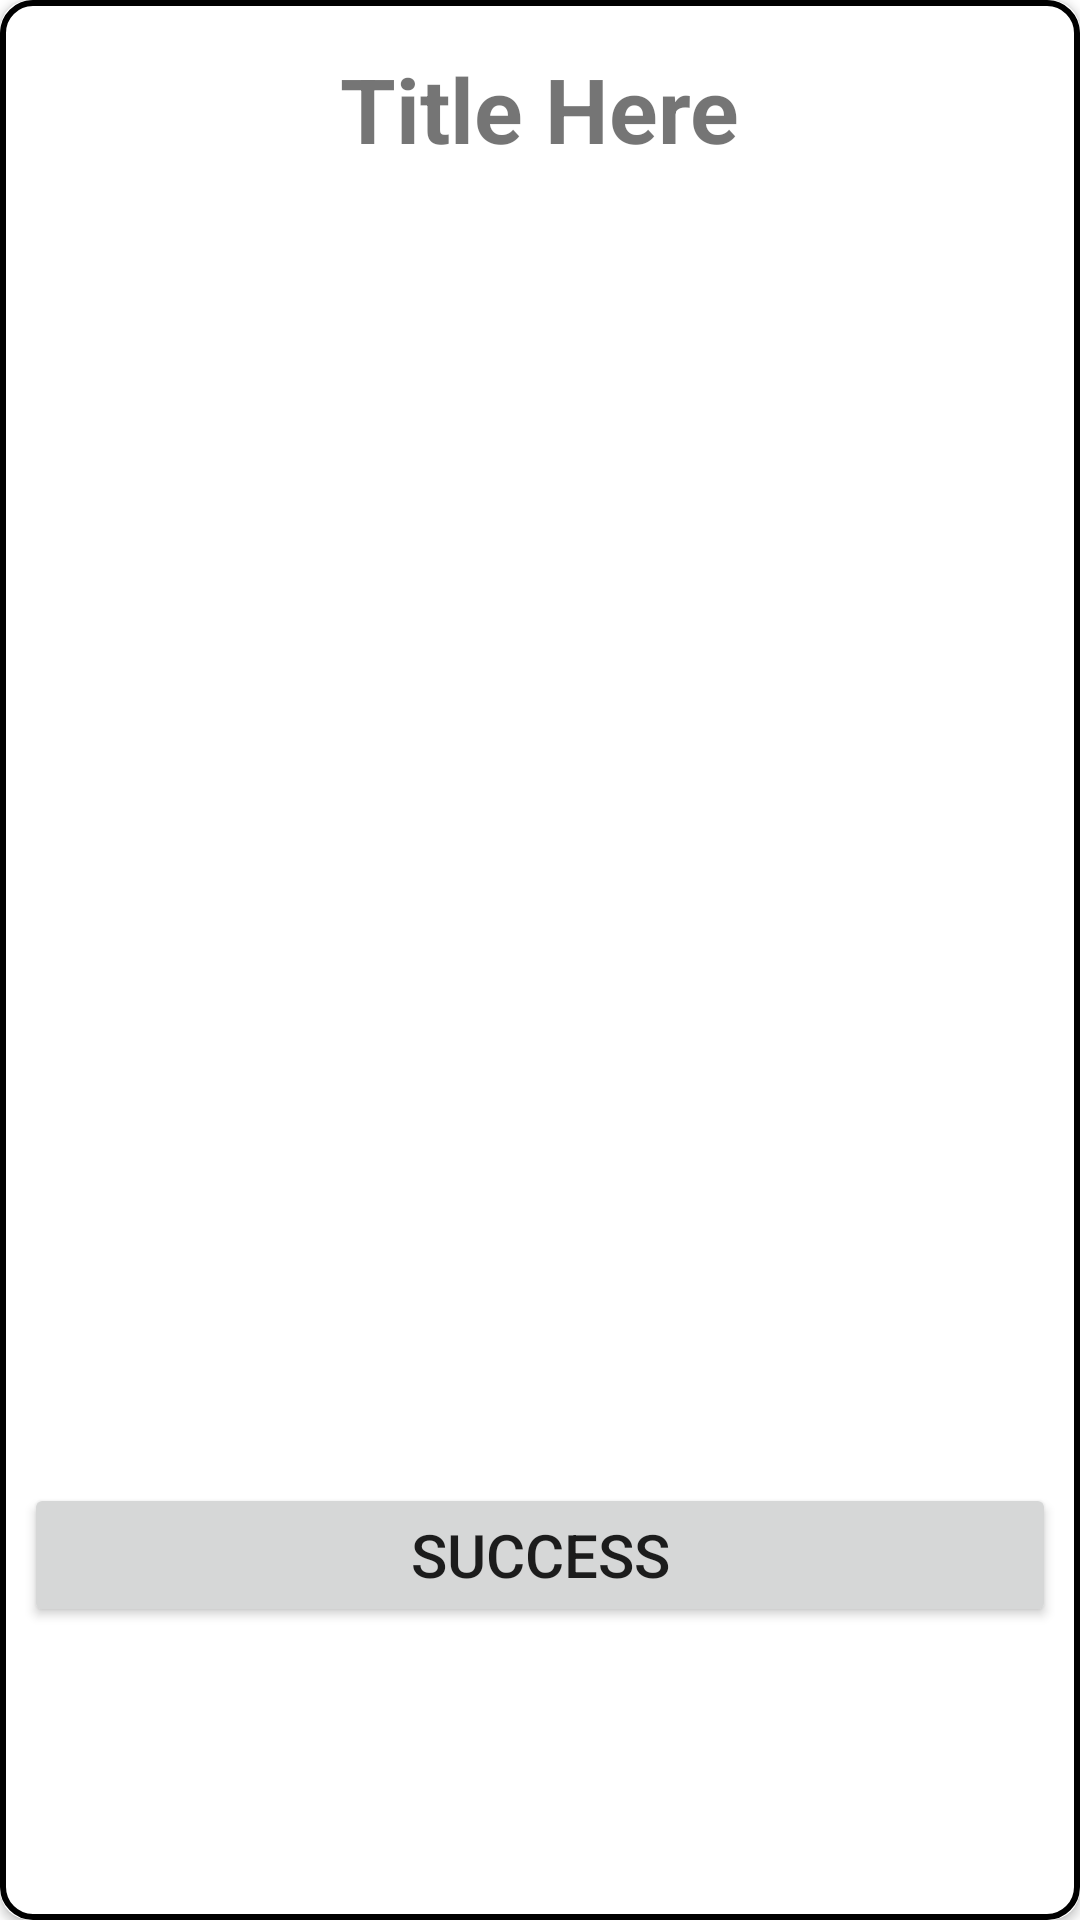

Write the Android layout XML for this screen, with the resource values it uses.
<!-- AndroidManifest.xml: application theme Theme.ApiCall -->
<!-- res/layout/swipable_dialog.xml -->
<?xml version="1.0" encoding="utf-8"?>
<androidx.cardview.widget.CardView
    xmlns:android="http://schemas.android.com/apk/res/android"
    xmlns:app="http://schemas.android.com/apk/res-auto"
    xmlns:tools="http://schemas.android.com/tools"
    android:layout_width="match_parent"
    android:layout_height="wrap_content"
    android:layout_gravity="center_horizontal"
    app:cardCornerRadius="10dp">

   <androidx.constraintlayout.widget.ConstraintLayout
       android:layout_width="match_parent"
       android:layout_height="match_parent"
       android:background="@drawable/dialog_custom">


       <TextView
           android:id="@+id/tvTitle2"
           android:layout_width="wrap_content"
           android:layout_height="wrap_content"
           android:layout_marginTop="16dp"
           android:text="Title Here"
           android:textSize="30sp"
           app:layout_constraintEnd_toEndOf="parent"
           app:layout_constraintStart_toStartOf="parent"
           app:layout_constraintTop_toTopOf="parent"
           android:textStyle="bold">

       </TextView>

       <ImageView
           android:id="@+id/ivImageUrl2"
           android:layout_width="300dp"
           android:layout_height="300dp"
           android:layout_marginStart="8dp"
           android:layout_marginTop="24dp"
           android:layout_marginEnd="8dp"
           android:src="@drawable/ic_launcher_background"
           app:layout_constraintEnd_toEndOf="parent"
           app:layout_constraintStart_toStartOf="parent"
           app:layout_constraintTop_toBottomOf="@+id/tvTitle2">

       </ImageView>

       <Button
           android:id="@+id/btnSuccess2"
           android:layout_width="match_parent"
           android:layout_height="wrap_content"
           android:layout_marginStart="8dp"
           android:layout_marginTop="32dp"
           android:layout_marginEnd="8dp"
           android:layout_marginBottom="16dp"
           android:padding="10dp"
           android:text="Success"
           android:textSize="20sp"
           app:layout_constraintBottom_toBottomOf="parent"
           app:layout_constraintEnd_toEndOf="parent"
           app:layout_constraintStart_toStartOf="parent"
           app:layout_constraintTop_toBottomOf="@+id/ivImageUrl2">

       </Button>

   </androidx.constraintlayout.widget.ConstraintLayout>

</androidx.cardview.widget.CardView>
<!-- resources referenced by this layout -->
<resources>
  <!-- drawable dialog_custom (drawable) -->
  <?xml version="1.0" encoding="utf-8"?>
  <shape android:shape="rectangle"
      xmlns:android="http://schemas.android.com/apk/res/android">
  
      <stroke android:color="@color/black"
          android:width="2dp">
      </stroke>
  
      <corners android:radius="10dp"></corners>
  
  </shape>
  <style name="Theme.ApiCall" parent="Theme.MaterialComponents.DayNight.NoActionBar">
          
          <item name="colorPrimary">@color/black</item>
          <item name="colorPrimaryVariant">@color/black</item>
          <item name="colorOnPrimary">@color/white</item>
          
          <item name="colorSecondary">@color/teal_200</item>
          <item name="colorSecondaryVariant">@color/teal_700</item>
          <item name="colorOnSecondary">@color/black</item>
          
          <item name="android:statusBarColor" tools:targetApi="l">?attr/colorPrimaryVariant</item>
          
      </style>
  <!-- not gathered from this repository: default colours our renderer supplied (Android Studio template values) -->
  <color name="teal_200">#FF03DAC5</color>
  <color name="teal_700">#FF018786</color>
  <color name="black">#FF000000</color>
  <color name="white">#FFFFFFFF</color>
</resources>
